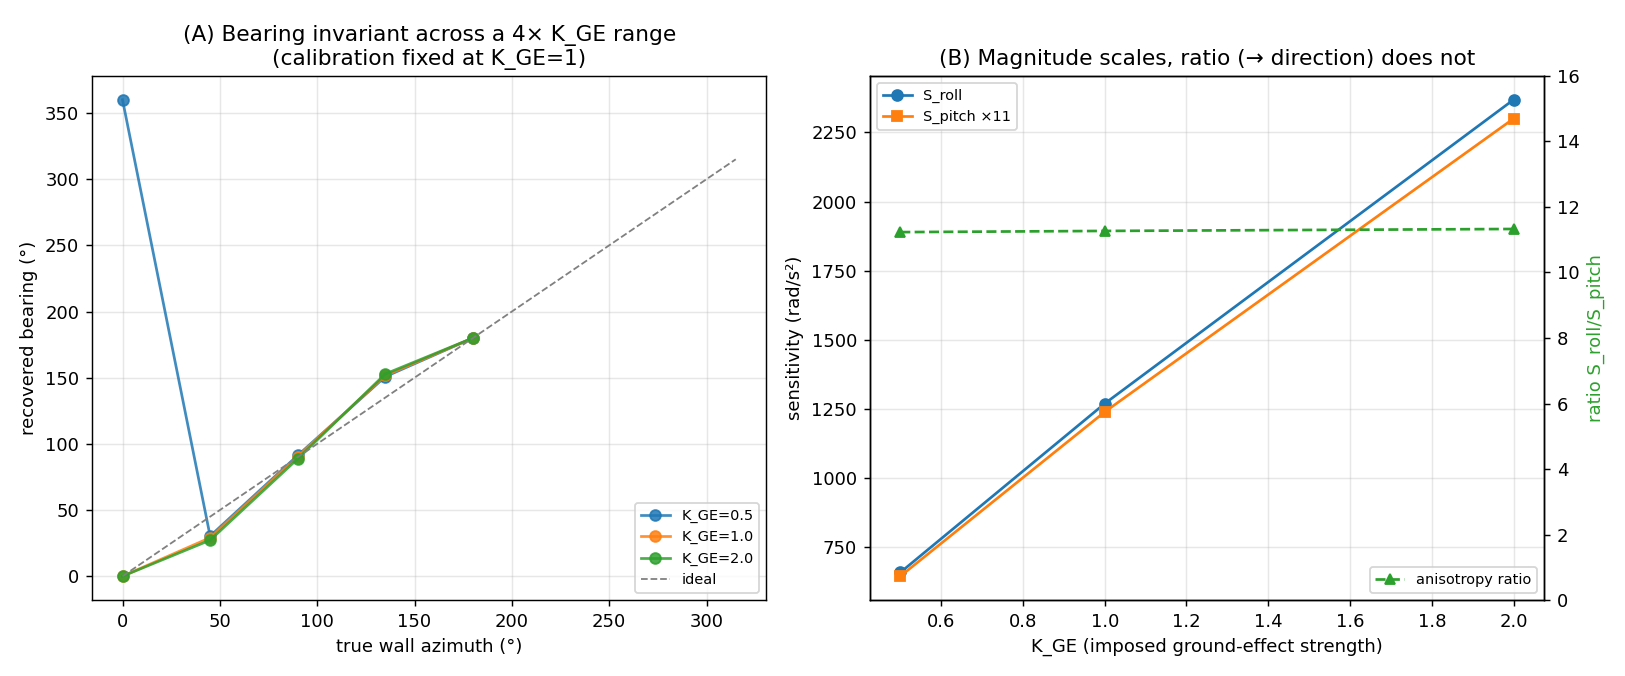

Source data for this figure (header and first rows):
K_GE, S_roll, S_pitch, ratio, mean_bearing_err_deg
0.5, 657, 59, 11.23, 6
1.0, 1269, 113, 11.27, 7
2.0, 2369, 209, 11.33, 7
